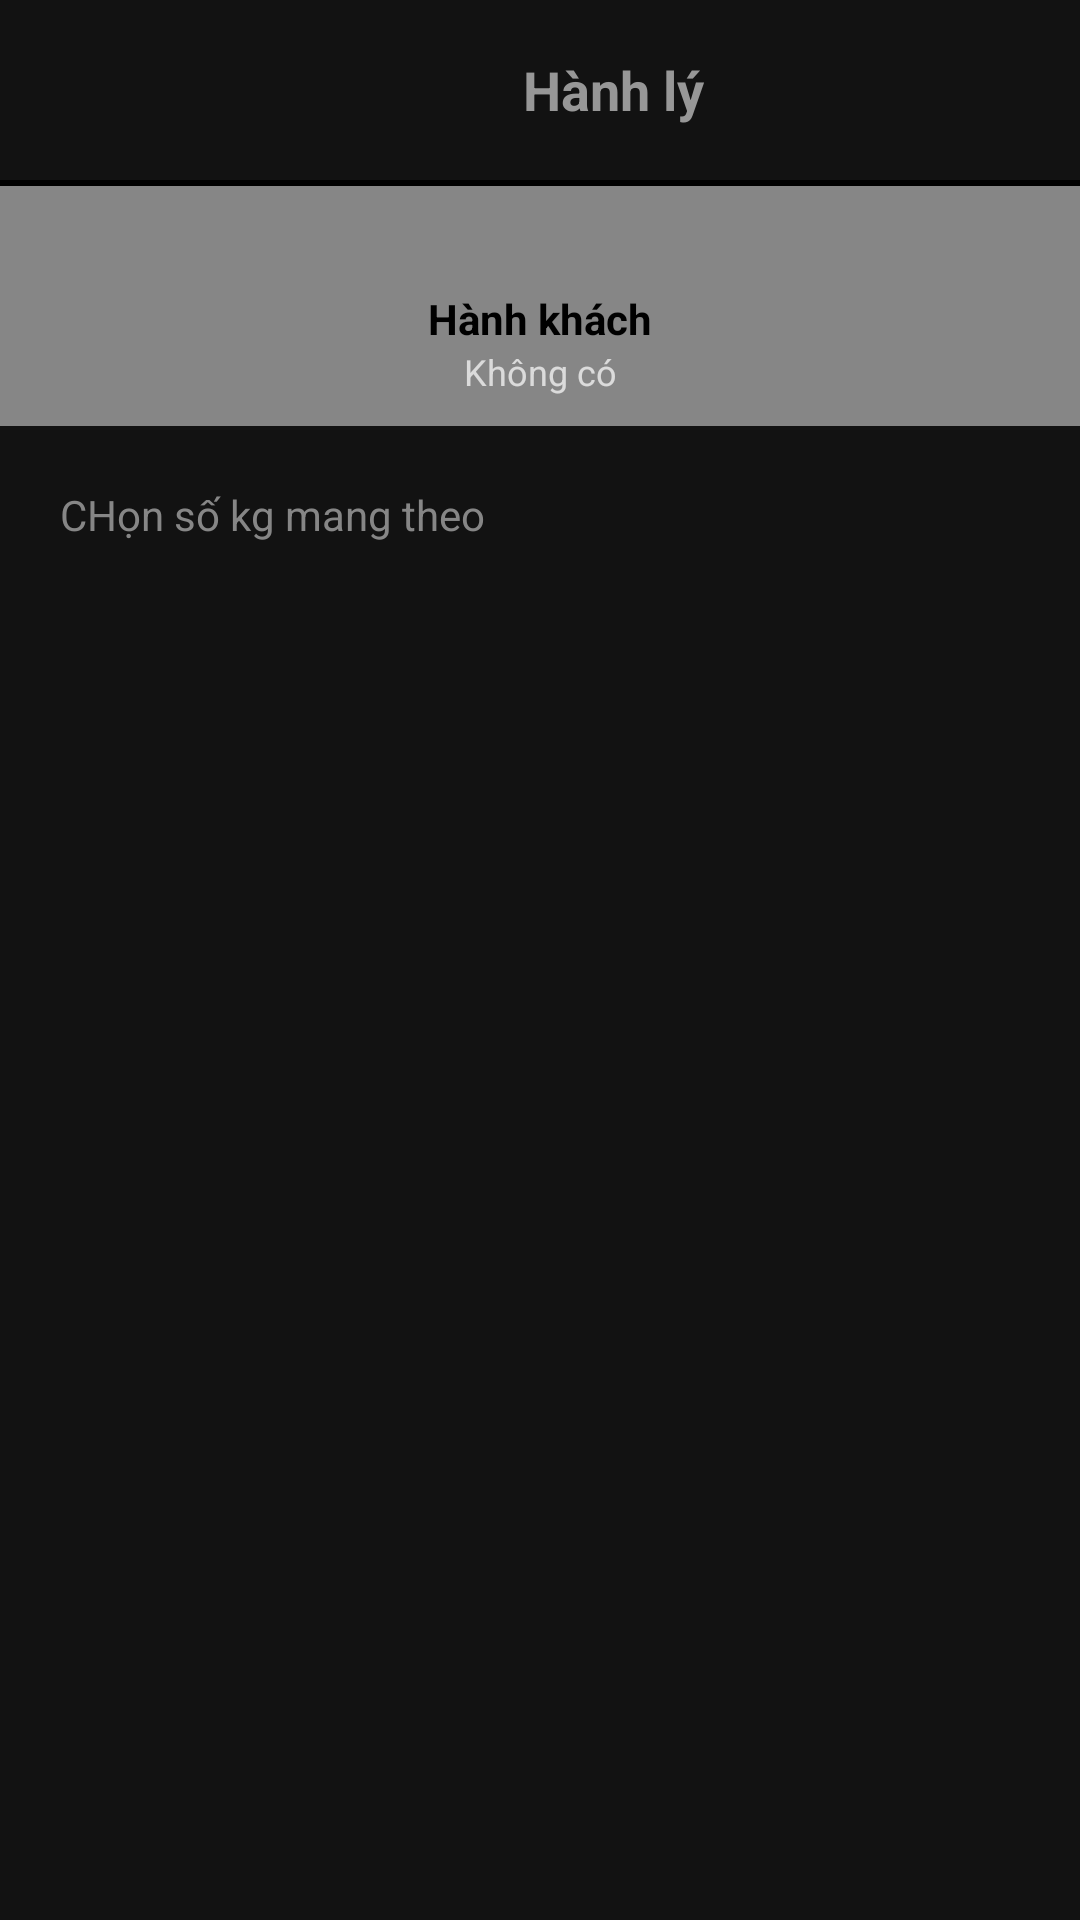

Layout XML and referenced resources for this Android screen:
<!-- AndroidManifest.xml: application theme Theme.MaterialComponents -->
<!-- res/layout/hanhly_activity.xml -->
<?xml version="1.0" encoding="utf-8"?>
<androidx.constraintlayout.widget.ConstraintLayout xmlns:android="http://schemas.android.com/apk/res/android"
    xmlns:app="http://schemas.android.com/apk/res-auto"
    android:layout_width="match_parent"
    android:layout_height="match_parent"
    android:orientation="vertical">

    <LinearLayout
        android:layout_width="match_parent"
        android:layout_height="match_parent"
        android:orientation="vertical"
        app:layout_constraintBottom_toBottomOf="parent"
        app:layout_constraintEnd_toEndOf="parent"
        app:layout_constraintStart_toStartOf="parent"
        app:layout_constraintTop_toTopOf="parent">

        <LinearLayout
            android:layout_width="match_parent"
            android:layout_height="60dp"
            android:orientation="horizontal">

            <ImageView
                android:layout_width="25dp"
                android:layout_height="25dp"
                android:layout_gravity="center"
                android:layout_marginLeft="10dp"
                android:src="@drawable/back_icon" />

            <TextView
                android:layout_width="339dp"
                android:layout_height="wrap_content"
                android:layout_gravity="center"

                android:gravity="center"
                android:text="Hành lý"
                android:textColor="#979797"
                android:textSize="18dp"
                android:textStyle="bold" />


        </LinearLayout>
        <TextView
            android:layout_width="match_parent"
            android:layout_height="2dp"
            android:background="@drawable/bgr_line"/>
        <LinearLayout
            android:layout_width="match_parent"
            android:layout_height="80dp"
            android:gravity="center"
            android:background="@drawable/bgr_hanhkhach"
            android:orientation="vertical">
            <ImageView
                android:layout_width="25dp"
                android:layout_height="25dp"
                android:layout_gravity="center"
                android:src="@drawable/user"/>
            <TextView
                android:layout_width="match_parent"
                android:layout_height="wrap_content"
                android:gravity="center"
                android:textStyle="bold"
                android:textColor="#000000"
                android:textSize="14dp"
                android:text="Hành khách"/>
                <TextView
                    android:layout_width="match_parent"
                    android:layout_height="wrap_content"
                    android:gravity="center"
                    android:textSize="12dp"

                    android:text="Không có"/>
                
        </LinearLayout>
        <LinearLayout
            android:layout_width="match_parent"
            android:layout_height="wrap_content"
            android:orientation="vertical">
            <TextView
                android:layout_margin="20dp"
                android:layout_width="match_parent"
                android:layout_height="wrap_content"
                android:textColor="#868686"
                android:textStyle="normal"
                android:text="CHọn số kg mang theo"/>



        </LinearLayout>
    </LinearLayout>
</androidx.constraintlayout.widget.ConstraintLayout>
<!-- resources referenced by this layout -->
<resources>
  <!-- drawable bgr_hanhkhach (drawable) -->
  <?xml version="1.0" encoding="utf-8"?>
  <selector xmlns:android="http://schemas.android.com/apk/res/android">
  <item>
      <shape>
          <solid android:color="#868686"/>
      </shape>
  </item>
  </selector>
  <!-- drawable bgr_line (drawable) -->
  <?xml version="1.0" encoding="utf-8"?>
  <selector xmlns:android="http://schemas.android.com/apk/res/android">
  <item>
      <shape>
  
          <stroke android:width="1dp"
              android:color="#000000"/>
      </shape>
  
  </item>
  </selector>
</resources>
